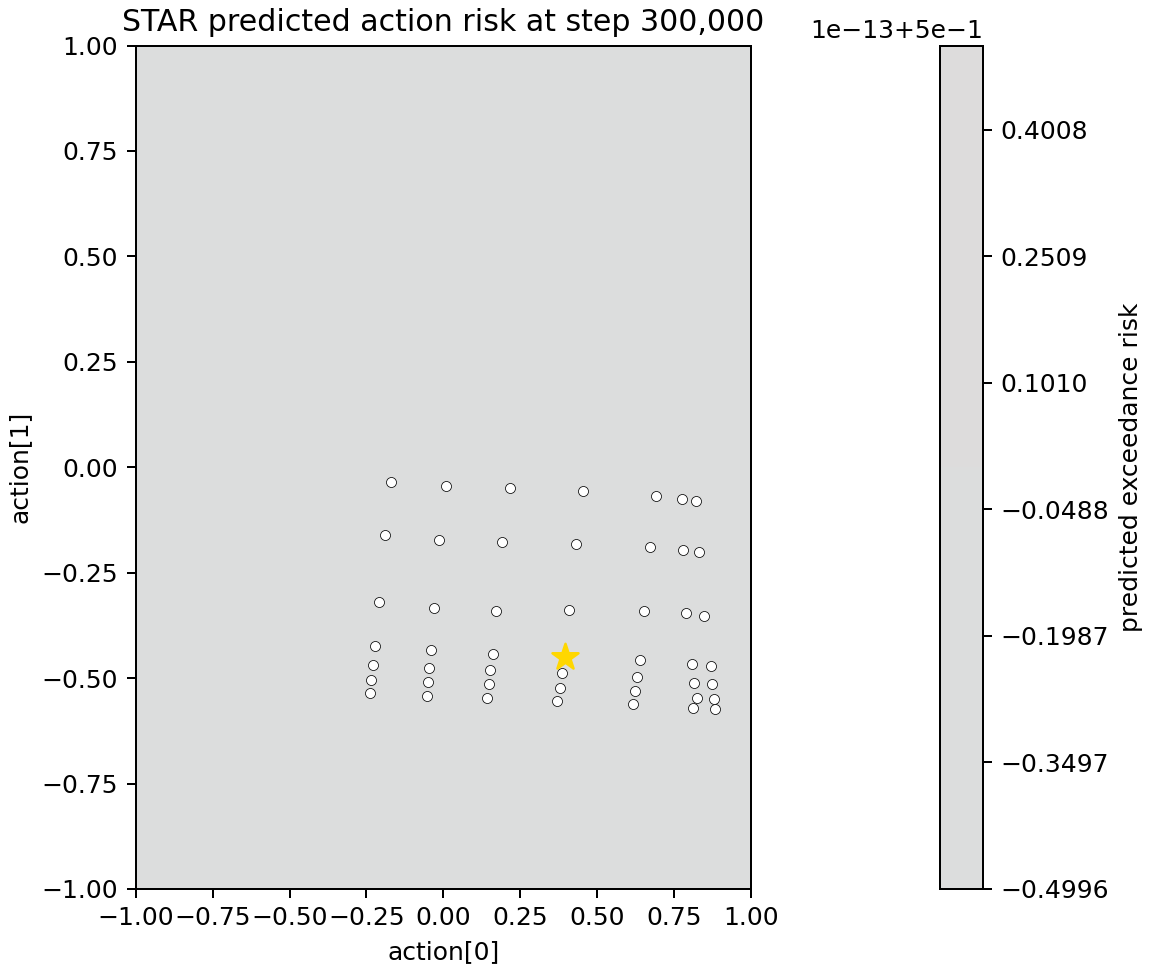

Source data for this figure (header and first rows):
action_0, action_1, predicted_risk, risk_ucb, head_0, head_1
-1.0, -1.0, 0.5, 0.5, 0.5, 0.5
-1.0, -0.96, 0.5, 0.5, 0.5, 0.5
-1.0, -0.92, 0.5, 0.5, 0.5, 0.5
-1.0, -0.88, 0.5, 0.5, 0.5, 0.5
-1.0, -0.84, 0.5, 0.5, 0.5, 0.5
-1.0, -0.8, 0.5, 0.5, 0.5, 0.5
-1.0, -0.76, 0.5, 0.5, 0.5, 0.5
-1.0, -0.72, 0.5, 0.5, 0.5, 0.5
-1.0, -0.68, 0.5, 0.5, 0.5, 0.5
-1.0, -0.64, 0.5, 0.5, 0.5, 0.5
-1.0, -0.6, 0.5, 0.5, 0.5, 0.5
-1.0, -0.56, 0.5, 0.5, 0.5, 0.5
-1.0, -0.52, 0.5, 0.5, 0.5, 0.5
-1.0, -0.48, 0.5, 0.5, 0.5, 0.5
-1.0, -0.44, 0.5, 0.5, 0.5, 0.5
-1.0, -0.4, 0.5, 0.5, 0.5, 0.5
-1.0, -0.36, 0.5, 0.5, 0.5, 0.5
-1.0, -0.32, 0.5, 0.5, 0.5, 0.5
-1.0, -0.28, 0.5, 0.5, 0.5, 0.5
-1.0, -0.24, 0.5, 0.5, 0.5, 0.5
-1.0, -0.2, 0.5, 0.5, 0.5, 0.5
-1.0, -0.16, 0.5, 0.5, 0.5, 0.5
-1.0, -0.12, 0.5, 0.5, 0.5, 0.5
-1.0, -0.08, 0.5, 0.5, 0.5, 0.5
-1.0, -0.04, 0.5, 0.5, 0.5, 0.5
-1.0, 2.2351741790771484e-08, 0.5, 0.5, 0.5, 0.5
-1.0, 0.04, 0.5, 0.5, 0.5, 0.5
-1.0, 0.08, 0.5, 0.5, 0.5, 0.5
-1.0, 0.12, 0.5, 0.5, 0.5, 0.5
-1.0, 0.16, 0.5, 0.5, 0.5, 0.5
-1.0, 0.2, 0.5, 0.5, 0.5, 0.5
-1.0, 0.24, 0.5, 0.5, 0.5, 0.5
-1.0, 0.28, 0.5, 0.5, 0.5, 0.5
-1.0, 0.32, 0.5, 0.5, 0.5, 0.5
-1.0, 0.36, 0.5, 0.5, 0.5, 0.5
-1.0, 0.4, 0.5, 0.5, 0.5, 0.5
-1.0, 0.44, 0.5, 0.5, 0.5, 0.5
-1.0, 0.48, 0.5, 0.5, 0.5, 0.5
-1.0, 0.52, 0.5, 0.5, 0.5, 0.5
-1.0, 0.56, 0.5, 0.5, 0.5, 0.5
-1.0, 0.6, 0.5, 0.5, 0.5, 0.5
-1.0, 0.64, 0.5, 0.5, 0.5, 0.5
-1.0, 0.68, 0.5, 0.5, 0.5, 0.5
-1.0, 0.72, 0.5, 0.5, 0.5, 0.5
-1.0, 0.76, 0.5, 0.5, 0.5, 0.5
-1.0, 0.8, 0.5, 0.5, 0.5, 0.5
-1.0, 0.84, 0.5, 0.5, 0.5, 0.5
-1.0, 0.88, 0.5, 0.5, 0.5, 0.5
-1.0, 0.92, 0.5, 0.5, 0.5, 0.5
-1.0, 0.96, 0.5, 0.5, 0.5, 0.5
-1.0, 1.0, 0.5, 0.5, 0.5, 0.5
-0.96, -1.0, 0.5, 0.5, 0.5, 0.5
-0.96, -0.96, 0.5, 0.5, 0.5, 0.5
-0.96, -0.92, 0.5, 0.5, 0.5, 0.5
-0.96, -0.88, 0.5, 0.5, 0.5, 0.5
-0.96, -0.84, 0.5, 0.5, 0.5, 0.5
-0.96, -0.8, 0.5, 0.5, 0.5, 0.5
-0.96, -0.76, 0.5, 0.5, 0.5, 0.5
-0.96, -0.72, 0.5, 0.5, 0.5, 0.5
-0.96, -0.68, 0.5, 0.5, 0.5, 0.5
... 2,541 more rows
